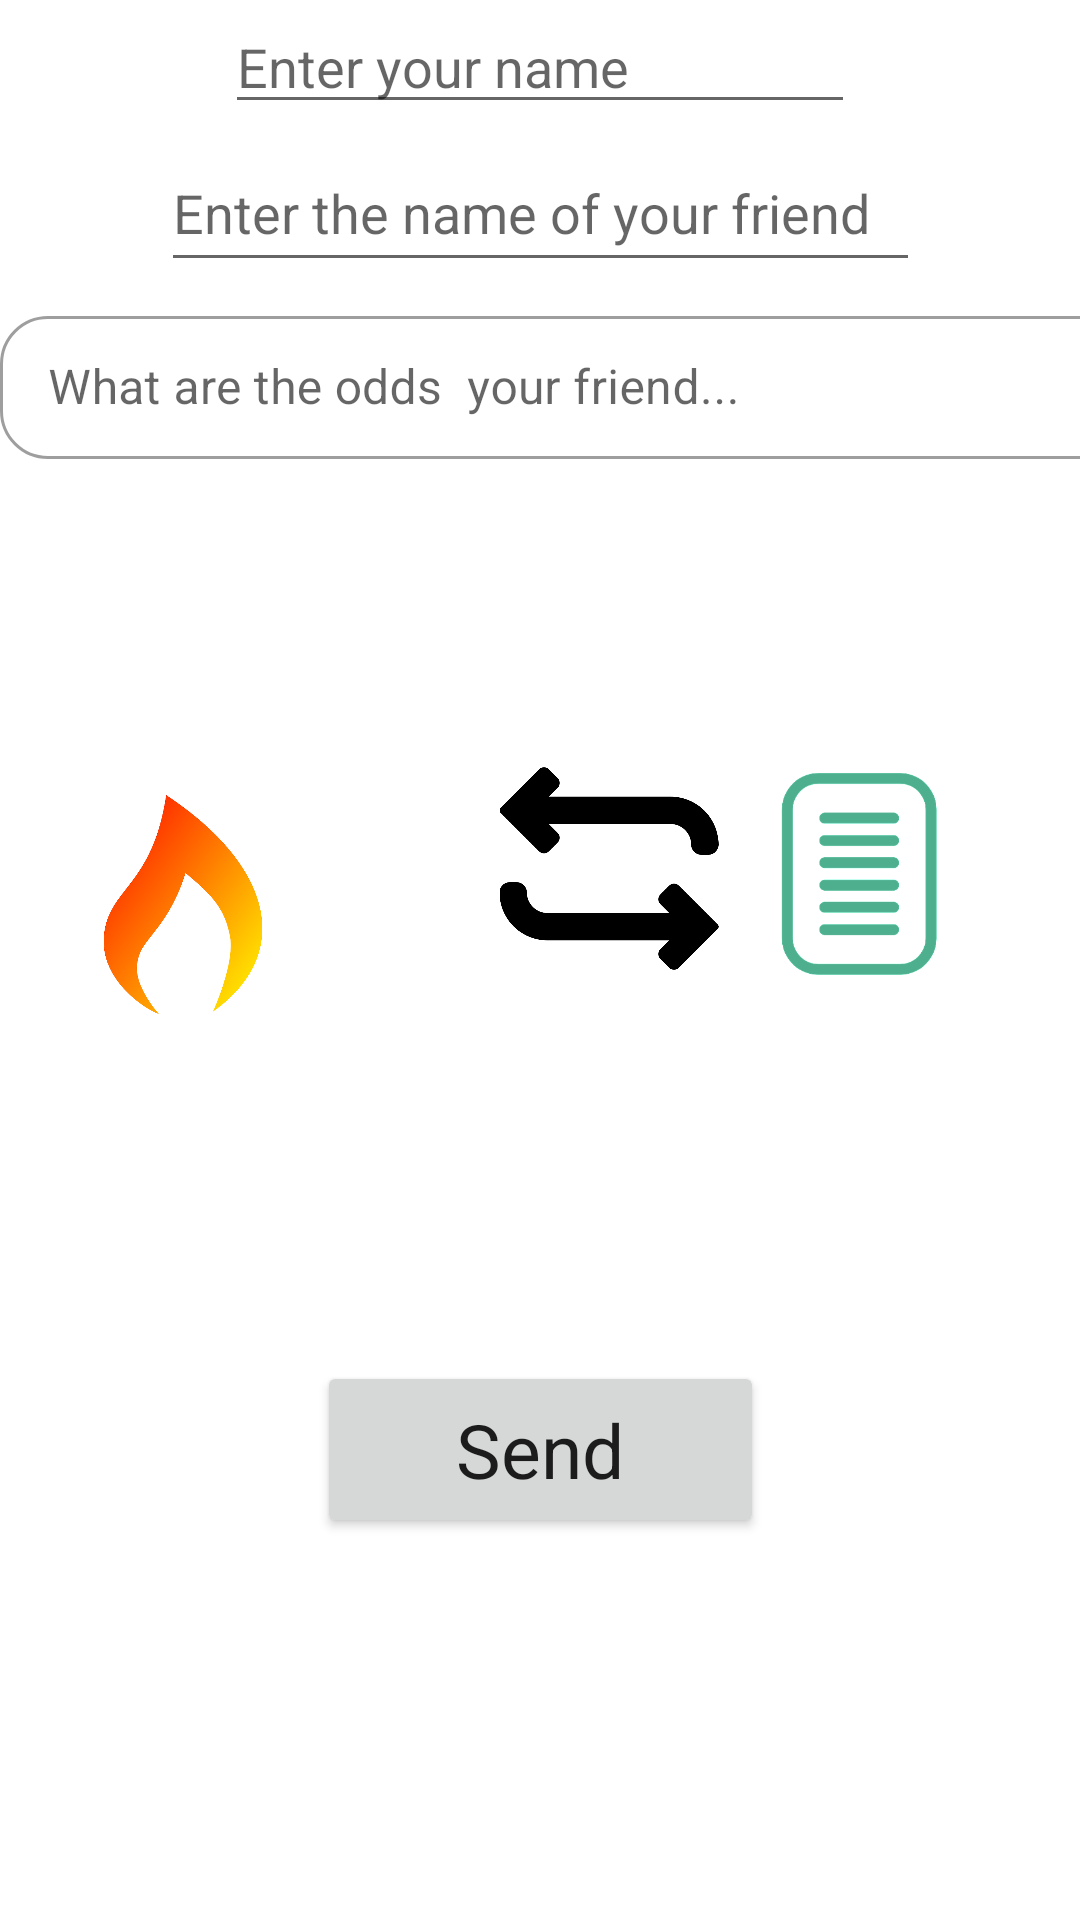

Reconstruct the res/layout file that produces this screen, plus the resources it refers to.
<!-- AndroidManifest.xml: application theme Theme.TheOdds -->
<!-- res/layout/online_mode.xml -->
<?xml version="1.0" encoding="utf-8"?>
<androidx.constraintlayout.widget.ConstraintLayout xmlns:android="http://schemas.android.com/apk/res/android"
    xmlns:app="http://schemas.android.com/apk/res-auto"
    xmlns:tools="http://schemas.android.com/tools"
    android:id="@+id/linearLayout2"
    android:layout_width="match_parent"
    android:layout_height="match_parent"
    tools:context=".MainActivity">

    <ImageView
        android:id="@+id/list_img"
        android:layout_width="82dp"
        android:layout_height="74dp"
        android:layout_marginTop="100dp"
        android:layout_marginEnd="32dp"
        app:layout_constraintEnd_toEndOf="parent"
        app:layout_constraintTop_toBottomOf="@+id/textInputLayout2"
        app:srcCompat="@drawable/list" />

    <ImageView
        android:id="@+id/swap_img"
        android:layout_width="74dp"
        android:layout_height="73dp"
        android:layout_marginStart="68dp"
        android:layout_marginTop="100dp"
        app:layout_constraintStart_toEndOf="@+id/fire_img"
        app:layout_constraintTop_toBottomOf="@+id/textInputLayout2"
        app:srcCompat="@drawable/ic_swap" />

    <ImageView
        android:id="@+id/fire_img"
        android:layout_width="74dp"
        android:layout_height="73dp"
        android:layout_marginStart="24dp"
        android:layout_marginTop="112dp"
        app:layout_constraintStart_toStartOf="parent"
        app:layout_constraintTop_toBottomOf="@+id/textInputLayout2"
        app:srcCompat="@drawable/fire" />

    <com.google.android.material.textfield.TextInputLayout
        android:id="@+id/textInputLayout2"
        style="@style/Widget.MaterialComponents.TextInputLayout.OutlinedBox.Dense"
        android:layout_width="0dp"
        android:layout_height="wrap_content"
        android:layout_marginTop="100dp"
        android:hint="What are the odds  your friend..."
        app:endIconMode="clear_text"
        app:layout_constraintEnd_toEndOf="parent"
        app:layout_constraintHorizontal_bias="1.0"
        app:layout_constraintStart_toStartOf="parent"
        app:layout_constraintTop_toTopOf="parent"
        app:shapeAppearance="@style/Rounded">

        <com.google.android.material.textfield.TextInputEditText
            android:id="@+id/dare_txt"
            android:layout_width="396dp"
            android:layout_height="wrap_content" />
    </com.google.android.material.textfield.TextInputLayout>

    <Button
        android:id="@+id/send_btn"
        style="@style/Widget.MaterialComponents.TextInputLayout.OutlinedBox.Dense"
        android:layout_width="149dp"
        android:layout_height="59dp"
        android:text="Send"
        android:textSize="25dp"
        app:layout_constraintBottom_toBottomOf="parent"
        app:layout_constraintEnd_toEndOf="parent"
        app:layout_constraintStart_toStartOf="parent"
        app:layout_constraintTop_toBottomOf="@+id/swap_img" />

    <EditText
        android:id="@+id/challenger_txt"
        android:layout_width="wrap_content"
        android:layout_height="wrap_content"
        android:ems="10"
        android:inputType="textPersonName"
        android:hint="Enter your name"
        app:layout_constraintEnd_toEndOf="parent"
        app:layout_constraintStart_toStartOf="parent"
        app:layout_constraintTop_toTopOf="parent" />

    <EditText
        android:id="@+id/receiver_txt"
        android:layout_width="253dp"
        android:layout_height="49dp"
        android:layout_marginTop="45dp"
        android:ems="10"
        android:hint="Enter the name of your friend"
        android:inputType="textPersonName"
        app:layout_constraintEnd_toEndOf="parent"
        app:layout_constraintStart_toStartOf="parent"
        app:layout_constraintTop_toTopOf="@+id/challenger_txt" />


</androidx.constraintlayout.widget.ConstraintLayout>
<!-- resources referenced by this layout -->
<resources>
  <!-- drawable fire: png bitmap (drawable, 36519 bytes) -->
  <!-- drawable ic_swap: png bitmap (drawable, 9344 bytes) -->
  <!-- drawable list: png bitmap (drawable, 10221 bytes) -->
  <style name="Rounded" parent="ShapeAppearance.MaterialComponents.SmallComponent">
          <item name="cornerFamily">rounded</item>
          <item name="cornerSize">16dp</item>
      </style>
  <style name="Theme.TheOdds" parent="Theme.MaterialComponents.DayNight.DarkActionBar">
          
          <item name="colorPrimary">@color/purple_500</item>
          <item name="colorPrimaryVariant">@color/purple_700</item>
          <item name="colorOnPrimary">@color/white</item>
          
          <item name="colorSecondary">@color/teal_200</item>
          <item name="colorSecondaryVariant">@color/teal_700</item>
          <item name="colorOnSecondary">@color/black</item>
          
          <item name="android:statusBarColor" tools:targetApi="l">?attr/colorPrimaryVariant</item>
          
      </style>
  <color name="purple_500">#FF6200EE</color>
  <color name="purple_700">#FF3700B3</color>
  <color name="white">#FFFFFFFF</color>
  <color name="teal_200">#FF03DAC5</color>
  <color name="teal_700">#FF018786</color>
  <color name="black">#FF000000</color>
</resources>
